Image classification data set "dataset" (Tanmxy88/Rare-plant-species-Identification on GitHub). Class labels (16): Shotomuli plant, agnishikha plant, anantamul plant, apang plant, ayapan plant, bamonhati plant, basok plant, betal plant, chapalish plant, gainura plant, kalochitra plant, kalodhutura plant, kalomegh plant, punarnava plant, ramtulsi plant, sarpaghandha plant.

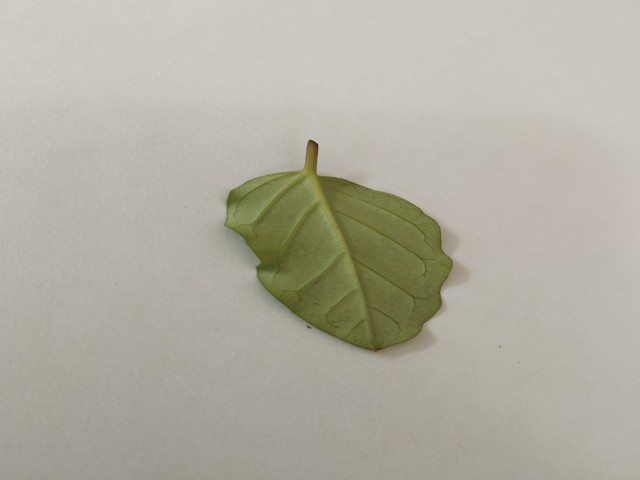
Label: punarnava plant

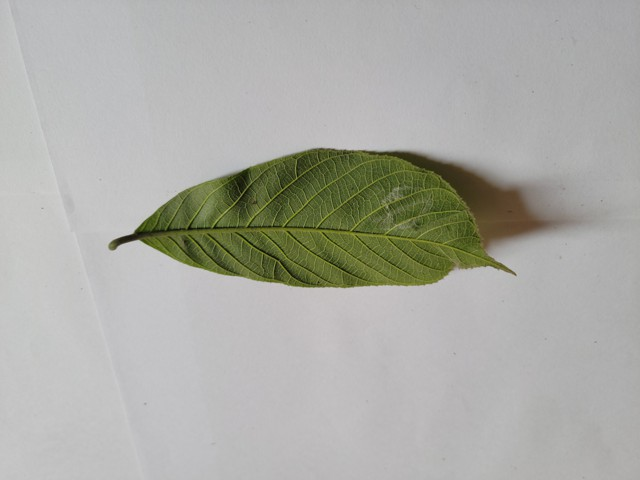
Label: chapalish plant

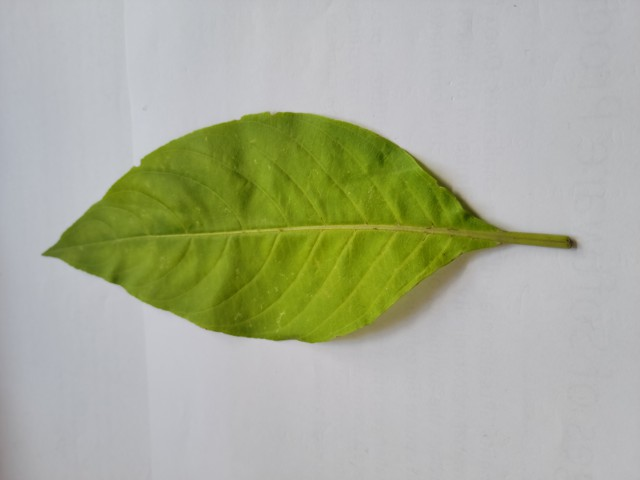
Label: basok plant

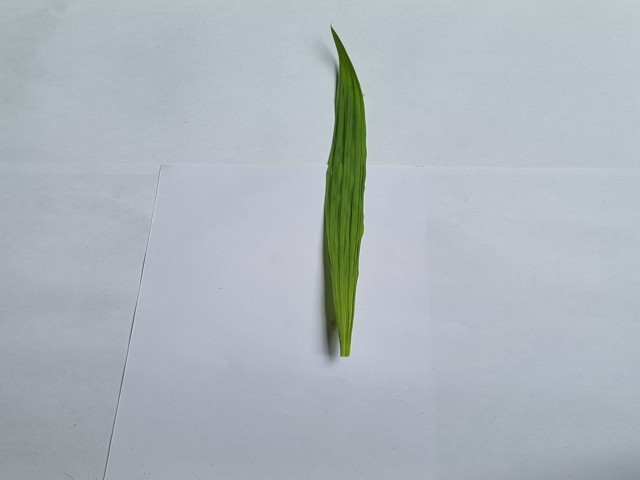
Label: betal plant

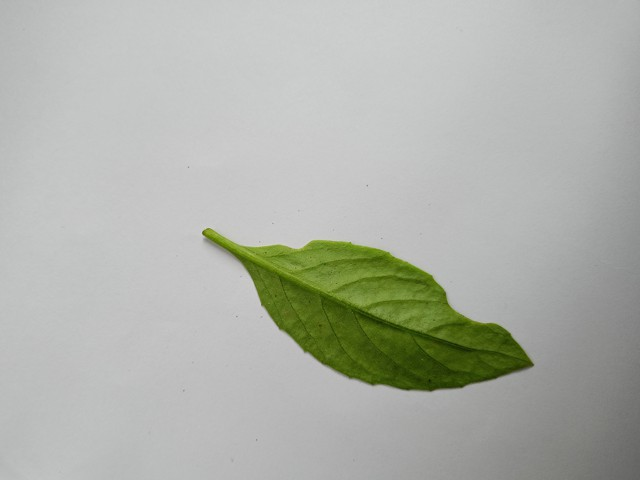
Label: gainura plant

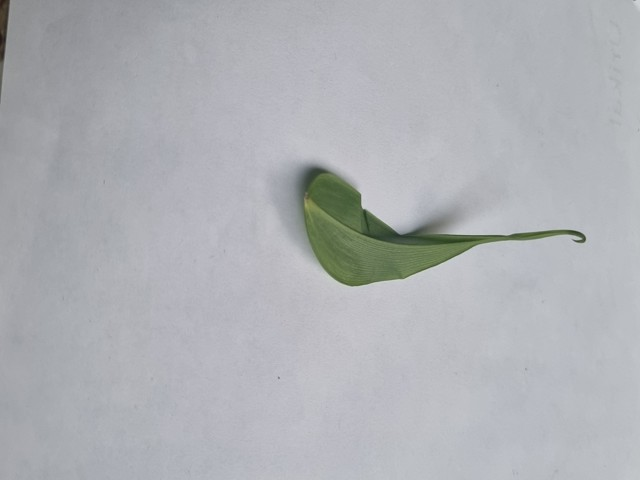
Label: agnishikha plant
